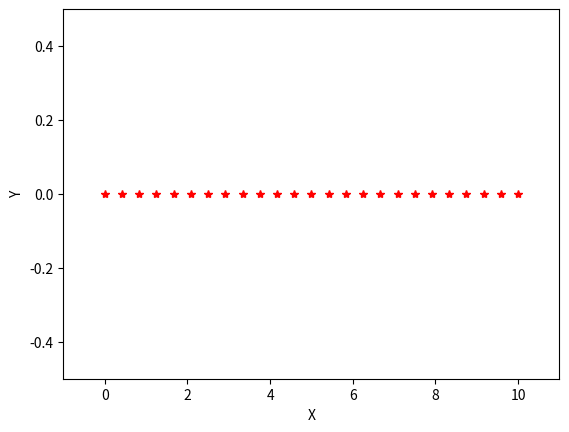

Generate this figure with matplotlib:
import numpy as np
import matplotlib.pyplot as plt

class Point(object):

    def __init__(self, x_in=0, y_in=0):
        super().__init__()

        self.x = x_in
        self.y = y_in

    def __str__(self):
        return f"({self.x}, {self.y})"

def linearBC(t, p_0, p_1):
    output = Point(0, 0)

    output.x = (1 - t ) * p_0.x + t * p_1.x
    output.y = (1 - t ) * p_0.y + t * p_1.y

    return output

num_points = 25
sample_points = np.linspace(0,1,num_points)

# Attaching 3D axis to the figure
# referenced from https://wikidocs.net/14604
fig = plt.figure()
ax = fig.subplots()

p_0 = Point(0,  0)
p_1 = Point(10, 0)

bc_result = []

for t in sample_points:
    my_point = linearBC(t, p_0, p_1)
    bc_result.append(my_point)

for p in bc_result:
    ax.plot(p.x, p.y,'r-*',lw=1)

# # X and Y swap
ax.set_xlabel("X")
ax.set_ylabel("Y")
ax.axis([-1, 11, -0.5, 0.5])

plt.show()